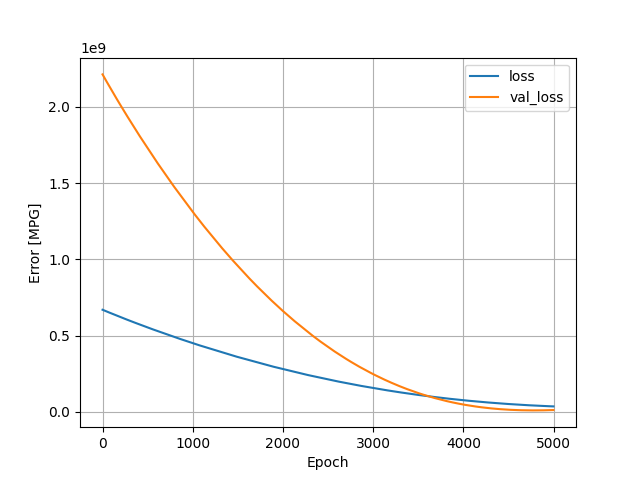

Data behind this chart, as committed beside it:
, loss, val_loss, epoch
0, 669700224, 2213356544, 0
1, 669444736, 2212281856, 1
2, 669193664, 2211208960, 2
3, 668953472, 2210136576, 3
4, 668696000, 2209111808, 4
5, 668455168, 2208069120, 5
6, 668214656, 2207015936, 6
7, 667956800, 2206002176, 7
8, 667713920, 2204972544, 8
9, 667466432, 2203937280, 9
10, 667225344, 2202882048, 10
11, 666979136, 2201823744, 11
12, 666728640, 2200791552, 12
13, 666484608, 2199743488, 13
14, 666239296, 2198698752, 14
15, 665992960, 2197662720, 15
16, 665743296, 2196636160, 16
17, 665498688, 2195599616, 17
18, 665251712, 2194560512, 18
19, 665007744, 2193517312, 19
20, 664759424, 2192472320, 20
21, 664518976, 2191410432, 21
22, 664257984, 2190400256, 22
23, 664023680, 2189349632, 23
24, 663770496, 2188321536, 24
25, 663523520, 2187283968, 25
26, 663285504, 2186218496, 26
27, 663037056, 2185165056, 27
28, 662790208, 2184130304, 28
29, 662545088, 2183089664, 29
30, 662296960, 2182057984, 30
31, 662053120, 2181015040, 31
32, 661800768, 2179999232, 32
33, 661560128, 2178957312, 33
34, 661311680, 2177916672, 34
35, 661074176, 2176850944, 35
36, 660814528, 2175840256, 36
37, 660581248, 2174774784, 37
38, 660320192, 2173768448, 38
39, 660082496, 2172725504, 39
40, 659837184, 2171689728, 40
41, 659595584, 2170640128, 41
42, 659352256, 2169576960, 42
43, 659099904, 2168546560, 43
44, 658853632, 2167515392, 44
45, 658616064, 2166451968, 45
46, 658367040, 2165411584, 46
47, 658113408, 2164410112, 47
48, 657873792, 2163384832, 48
49, 657625856, 2162366720, 49
50, 657386560, 2161313792, 50
51, 657137920, 2160272640, 51
52, 656895936, 2159220224, 52
53, 656650368, 2158182400, 53
54, 656397056, 2157180928, 54
55, 656162240, 2156142848, 55
56, 655911872, 2155118592, 56
57, 655671040, 2154082048, 57
58, 655428160, 2153036288, 58
59, 655192704, 2151960576, 59
... 4,940 more rows
